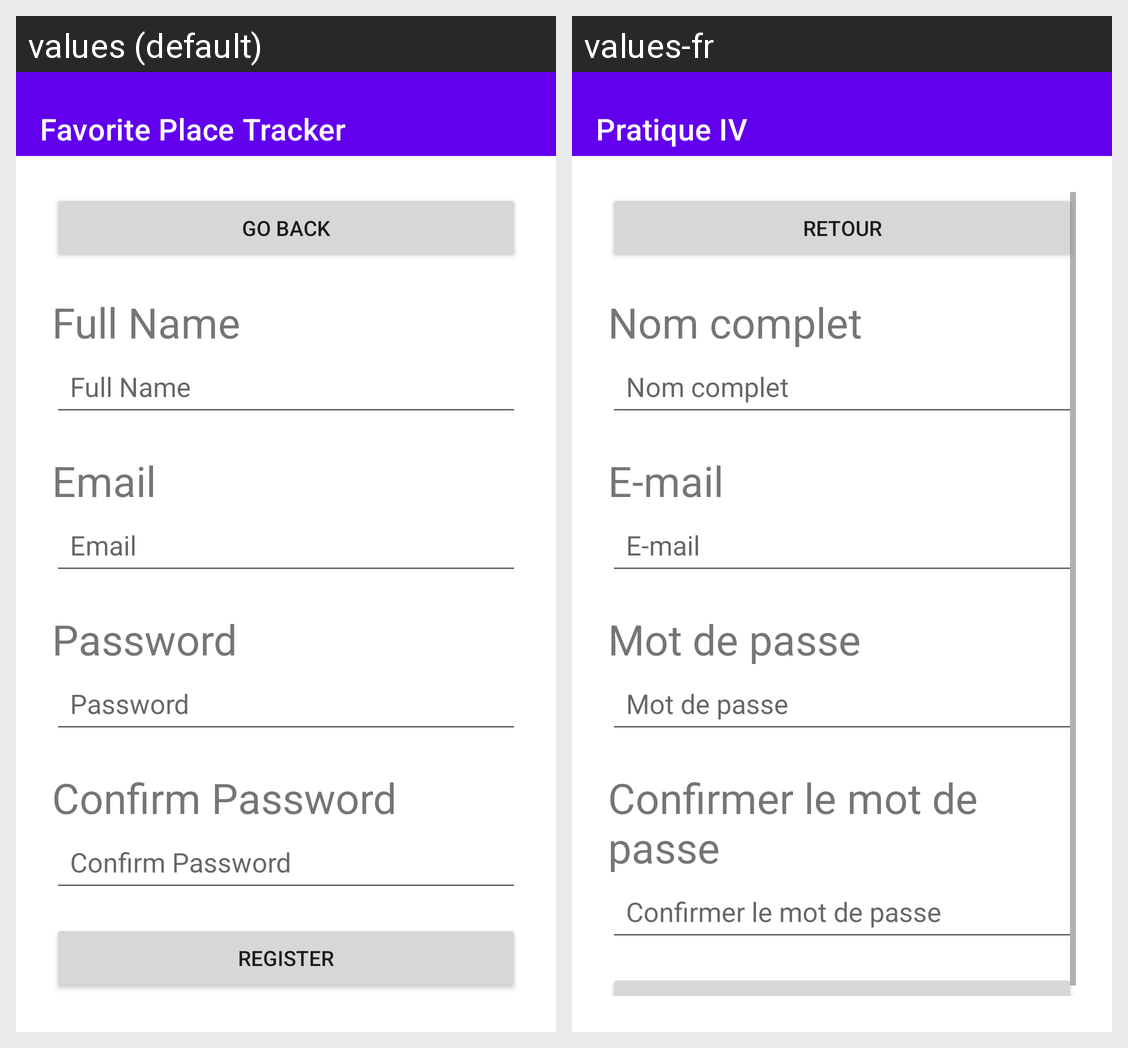

The same Android screen rendered under two of its app's locales, left to right. List the strings drawn on it with the default value and each locale's translation.
Android screen res/layout/activity_register.xml rendered under 2 locales, left to right: values (default), values-fr. Device: Nexus 5 (rendered at 1080×1920; each locale shown at half size, 540×960, under a caption strip naming it); theme Theme.PracticeV.NoActionBar.
Strings drawn on this screen, with the default value and each locale's value (text and hints the layout hard-codes, and strings that could not be matched under every locale, appear in the picture but are not listed):

app_name
  values: Favorite Place Tracker
  values-fr: Pratique IV

go_back
  values: Go Back
  values-fr: Retour

full_name
  values: Full Name
  values-fr: Nom complet

email
  values: Email
  values-fr: E‑mail

password
  values: Password
  values-fr: Mot de passe

confirm_password
  values: Confirm Password
  values-fr: Confirmer le mot de passe

register
  values: Register
  values-fr: Inscription
